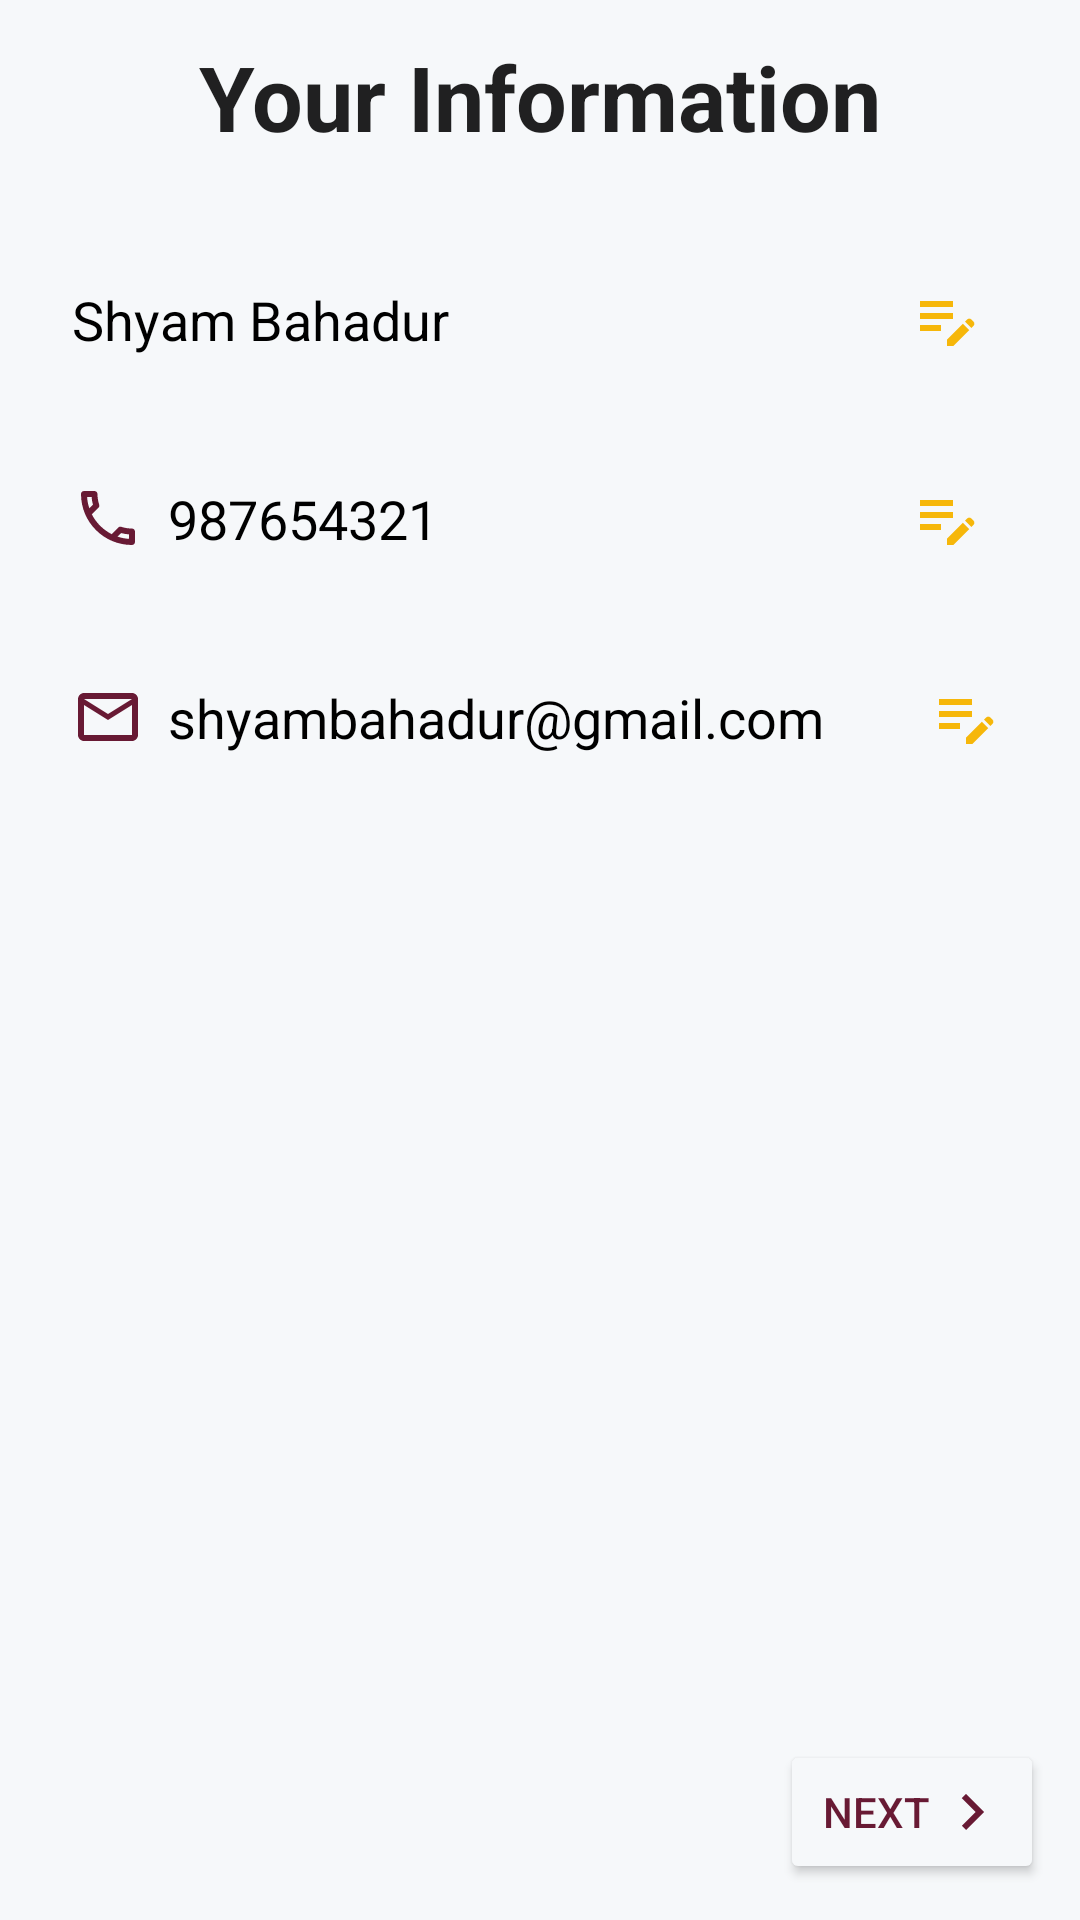

This screen was rendered from an Android layout file. Write that file and the resources it references.
<!-- AndroidManifest.xml: application theme SplashScreenTheme -->
<!-- res/layout/layout_booking_user_info.xml -->
<?xml version="1.0" encoding="utf-8"?>
<RelativeLayout xmlns:android="http://schemas.android.com/apk/res/android"
    xmlns:app="http://schemas.android.com/apk/res-auto"
    android:layout_width="match_parent"
    android:layout_height="match_parent"
    xmlns:tools="http://schemas.android.com/tools"
    android:background="@color/lightGrey"
    android:padding="@dimen/margin_12"
    tools:context=".ui.fragments.BookingUserInfoFragment">

    <TextView
        android:id="@+id/txt_your_info"
        android:layout_width="match_parent"
        android:layout_height="wrap_content"
        android:text="@string/your_info"
        android:textAppearance="@style/TextAppearance.AppCompat.Large"
        android:gravity="center"
        android:textStyle="bold"
        android:textSize="30sp"
        android:layout_alignParentTop="true"/>

    <LinearLayout
        android:layout_width="match_parent"
        android:layout_height="wrap_content"
        android:layout_below="@id/txt_your_info"
        android:layout_marginTop="30dp"
        android:orientation="vertical">
        <LinearLayout
            android:layout_width="match_parent"
            android:layout_height="wrap_content"
            android:background="@drawable/background_rounded_white"
            android:padding="@dimen/margin_12"
            android:orientation="horizontal">
            <TextView
                android:id="@+id/txt_book_user_name"
                android:layout_width="wrap_content"
                android:layout_height="wrap_content"
                android:text="Shyam Bahadur"
                android:textAppearance="@style/TextAppearance.AppCompat.Medium"
                android:textColor="@color/black"
                android:drawablePadding="@dimen/margin_8"
                app:drawableStartCompat="@drawable/ic_person_dark"
                android:layout_weight="0.9"/>

            <ImageView
                android:id="@+id/img_usr_name_edit"
                android:layout_width="wrap_content"
                android:layout_height="wrap_content"
                android:src="@drawable/ic_edit"
                android:layout_weight="0.1"/>
        </LinearLayout>
        <LinearLayout
            android:layout_width="match_parent"
            android:layout_height="wrap_content"
            android:background="@drawable/background_rounded_white"
            android:padding="@dimen/margin_12"
            android:layout_marginTop="18dp"
            android:orientation="horizontal">
            <TextView
                android:id="@+id/txt_user_contact_book"
                android:layout_width="wrap_content"
                android:layout_height="wrap_content"
                android:text="987654321"
                android:textAppearance="@style/TextAppearance.AppCompat.Medium"
                android:textColor="@color/black"
                android:drawablePadding="@dimen/margin_8"
                app:drawableStartCompat="@drawable/ic_phone"
                android:layout_weight="0.9"/>

            <ImageView
                android:id="@+id/img_contact_edit"
                android:layout_width="wrap_content"
                android:layout_height="wrap_content"
                android:src="@drawable/ic_edit"
                android:layout_weight="0.1"/>
        </LinearLayout>
        <LinearLayout
            android:layout_width="match_parent"
            android:layout_height="wrap_content"
            android:background="@drawable/background_rounded_white"
            android:padding="@dimen/margin_12"
            android:layout_marginTop="18dp"
            android:orientation="horizontal">
            <TextView
                android:id="@+id/txt_user_mail_book"
                android:layout_width="wrap_content"
                android:layout_height="wrap_content"
                android:text="shyambahadur@gmail.com"
                android:ellipsize="end"
                android:textAppearance="@style/TextAppearance.AppCompat.Medium"
                android:textColor="@color/black"
                android:drawablePadding="@dimen/margin_8"
                app:drawableStartCompat="@drawable/ic_mail"
                android:layout_weight="0.9"/>

            <ImageView
                android:id="@+id/img_usr_mail_edit"
                android:layout_width="wrap_content"
                android:layout_height="wrap_content"
                android:src="@drawable/ic_edit"
                android:layout_weight="0.1"/>
        </LinearLayout>
    </LinearLayout>

    <Button
        android:layout_width="wrap_content"
        android:layout_height="wrap_content"
        android:layout_alignParentEnd="true"
        android:layout_alignParentBottom="true"
        android:backgroundTint="@color/lightGrey"
        android:drawableEnd="@drawable/ic_next"
        android:elevation="0dp"
        android:text="Next"
        android:textColor="@color/primaryColor" />

</RelativeLayout>
<!-- resources referenced by this layout -->
<resources>
  <color name="black">#FF000000</color>
  <color name="lightGrey">#F6F8FA</color>
  <color name="primaryColor">#681A34</color>
  <dimen name="margin_12">12dp</dimen>
  <dimen name="margin_8">8dp</dimen>
  <!-- drawable ic_edit (drawable) -->
  <vector android:height="24dp" android:tint="@color/secondaryColor"
      android:viewportHeight="24" android:viewportWidth="24"
      android:width="24dp" xmlns:android="http://schemas.android.com/apk/res/android">
      <path android:fillColor="@android:color/white" android:pathData="M3,10h11v2H3V10zM3,8h11V6H3V8zM3,16h7v-2H3V16zM18.01,12.87l0.71,-0.71c0.39,-0.39 1.02,-0.39 1.41,0l0.71,0.71c0.39,0.39 0.39,1.02 0,1.41l-0.71,0.71L18.01,12.87zM17.3,13.58l-5.3,5.3V21h2.12l5.3,-5.3L17.3,13.58z"/>
  </vector>
  <!-- drawable ic_mail (drawable) -->
  <vector xmlns:android="http://schemas.android.com/apk/res/android"
      android:width="24dp"
      android:height="24dp"
      android:viewportWidth="24"
      android:viewportHeight="24"
      android:tint="@color/primaryColor">
    <path
        android:fillColor="@android:color/white"
        android:pathData="M20,4L4,4c-1.1,0 -1.99,0.9 -1.99,2L2,18c0,1.1 0.9,2 2,2h16c1.1,0 2,-0.9 2,-2L22,6c0,-1.1 -0.9,-2 -2,-2zM20,18L4,18L4,8l8,5 8,-5v10zM12,11L4,6h16l-8,5z"/>
  </vector>
  <!-- drawable ic_next (drawable) -->
  <vector xmlns:android="http://schemas.android.com/apk/res/android"
      android:width="24dp"
      android:height="24dp"
      android:viewportWidth="24"
      android:viewportHeight="24"
      android:tint="@color/primaryColor"
      android:autoMirrored="true">
    <path
        android:fillColor="@android:color/white"
        android:pathData="M8.59,16.59L13.17,12 8.59,7.41 10,6l6,6 -6,6 -1.41,-1.41z"/>
  </vector>
  <!-- drawable ic_phone (drawable) -->
  <vector xmlns:android="http://schemas.android.com/apk/res/android"
      android:width="24dp"
      android:height="24dp"
      android:viewportWidth="24"
      android:viewportHeight="24"
      android:tint="@color/primaryColor">
    <path
        android:fillColor="@android:color/white"
        android:pathData="M6.54,5c0.06,0.89 0.21,1.76 0.45,2.59l-1.2,1.2c-0.41,-1.2 -0.67,-2.47 -0.76,-3.79h1.51m9.86,12.02c0.85,0.24 1.72,0.39 2.6,0.45v1.49c-1.32,-0.09 -2.59,-0.35 -3.8,-0.75l1.2,-1.19M7.5,3H4c-0.55,0 -1,0.45 -1,1 0,9.39 7.61,17 17,17 0.55,0 1,-0.45 1,-1v-3.49c0,-0.55 -0.45,-1 -1,-1 -1.24,0 -2.45,-0.2 -3.57,-0.57 -0.1,-0.04 -0.21,-0.05 -0.31,-0.05 -0.26,0 -0.51,0.1 -0.71,0.29l-2.2,2.2c-2.83,-1.45 -5.15,-3.76 -6.59,-6.59l2.2,-2.2c0.28,-0.28 0.36,-0.67 0.25,-1.02C8.7,6.45 8.5,5.25 8.5,4c0,-0.55 -0.45,-1 -1,-1z"/>
  </vector>
  <string name="your_info">Your Information</string>
  <style name="SplashScreenTheme" parent="Theme.MaterialComponents.Light.NoActionBar">
          <item name="android:windowBackground">@drawable/splash_image</item>
          <item name="android:statusBarColor">@color/primaryColor</item>
      </style>
  <color name="secondaryColor">#F6B70A</color>
  <!-- drawable splash_image (drawable) -->
  <?xml version="1.0" encoding="utf-8"?>
  <layer-list xmlns:android="http://schemas.android.com/apk/res/android">
  
      <item android:drawable="@color/primaryColor"/>
  
      <item android:drawable="@drawable/ic_launcher_foreground" android:gravity="center"/>
  
  </layer-list>
</resources>
